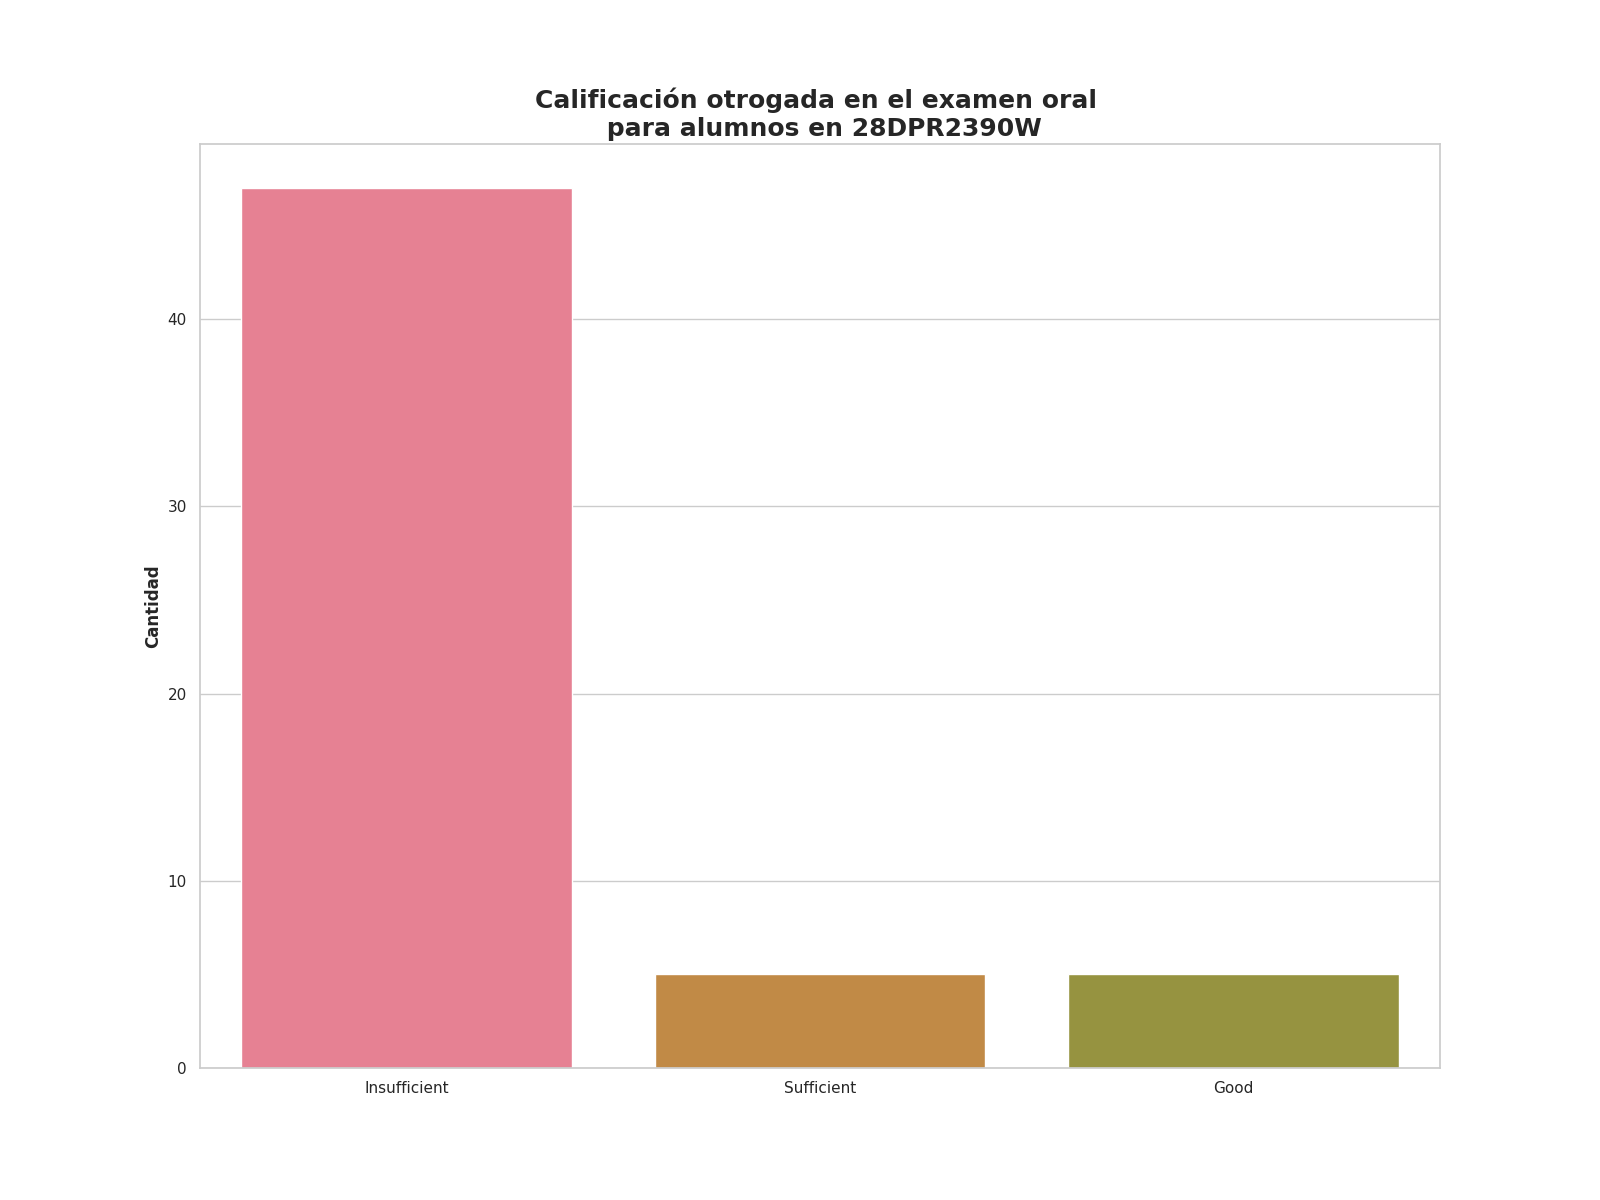

The file beside this chart, header and first rows:
Calificación de examen oral, Alumnos con esta evalución
Insufficient, 47
Sufficient, 5
Good, 5
